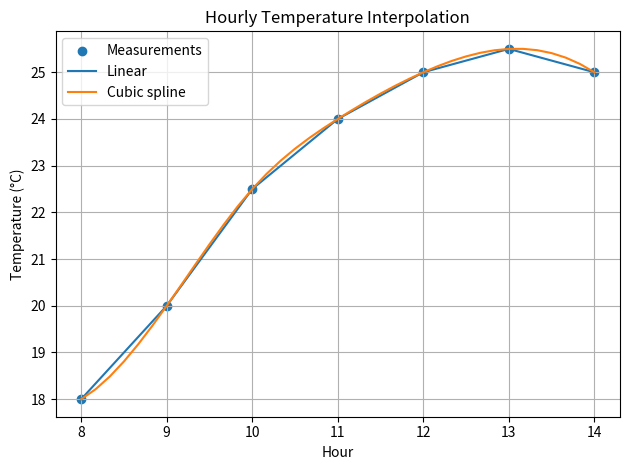

Write Python code to recreate this figure. (Note: this script raises an exception after producing the figure.)
import numpy as np
import matplotlib.pyplot as plt
from scipy.interpolate import interp1d, CubicSpline

hours = np.array([8, 9, 10, 11, 12, 13, 14], dtype=float)
temperature = np.array([18.0, 20.0, 22.5, 24.0, 25.0, 25.5, 25.0])

linear = interp1d(hours, temperature, kind="linear")
cubic = CubicSpline(hours, temperature)

times = np.arange(8, 14.001, 1/6)

linear_values = linear(times)
cubic_values = cubic(times)

print("BIT 2118 - Task 13: Interpolation")
print(f"Linear estimate at 10:30: {float(linear(10.5)):.2f} °C")
print(f"Cubic estimate at 10:30: {float(cubic(10.5)):.2f} °C")

# Parameter change: estimate at 10:45 instead
print(f"Linear estimate at 10:45: {float(linear(10.75)):.2f} °C")
print(f"Cubic estimate at 10:45: {float(cubic(10.75)):.2f} °C")

plt.scatter(hours, temperature, label="Measurements")
plt.plot(times, linear_values, label="Linear")
plt.plot(times, cubic_values, label="Cubic spline")
plt.xlabel("Hour")
plt.ylabel("Temperature (°C)")
plt.title("Hourly Temperature Interpolation")
plt.legend()
plt.grid(True)
plt.tight_layout()
plt.savefig("results/Task_13_interpolation.png")
plt.show()
